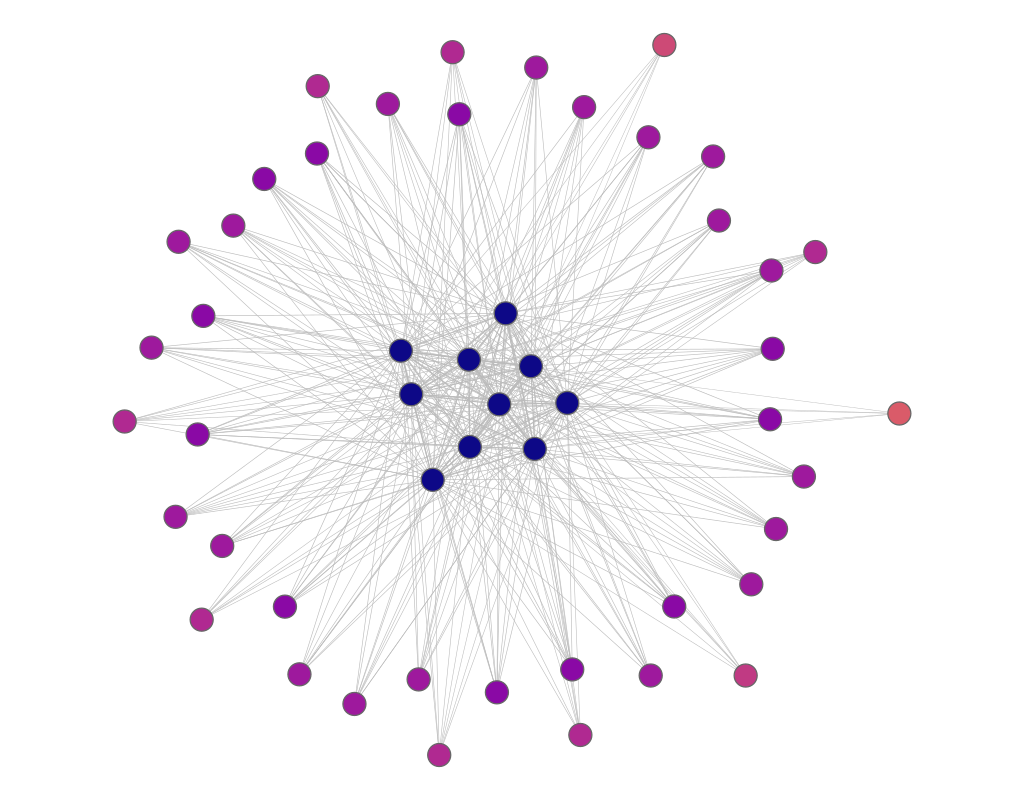

The file beside this chart, header and first rows:
experiment, frame, file, download, jaccard, spanning_tree, quality, fdl_init, frameTime, crossing, crossingAngle, angularResolutionMin, angularResolutionDev, totalEnergy, avgMotion, maxMotion, trustworthy_k_idx, trustworthy_q_local, trustworthy_q_global, continuity_k_idx, continuity_q_local, continuity_q_global, lcmc_k_idx, lcmc_q_local
other_barabasi_albert_graph__50_40___nea…, 1, data/neato/barabasi_albert_graph__50_40_…, 332.5, 1.8, 0.2, 0.1, 19.8, 0, 0.5687, 0.6926, 0.02202, 0.222, 0, 143.8, 230.2, 18, 0.6146, 0.5846, 18, 0.7143, 0.6259, 18, 0.1572
